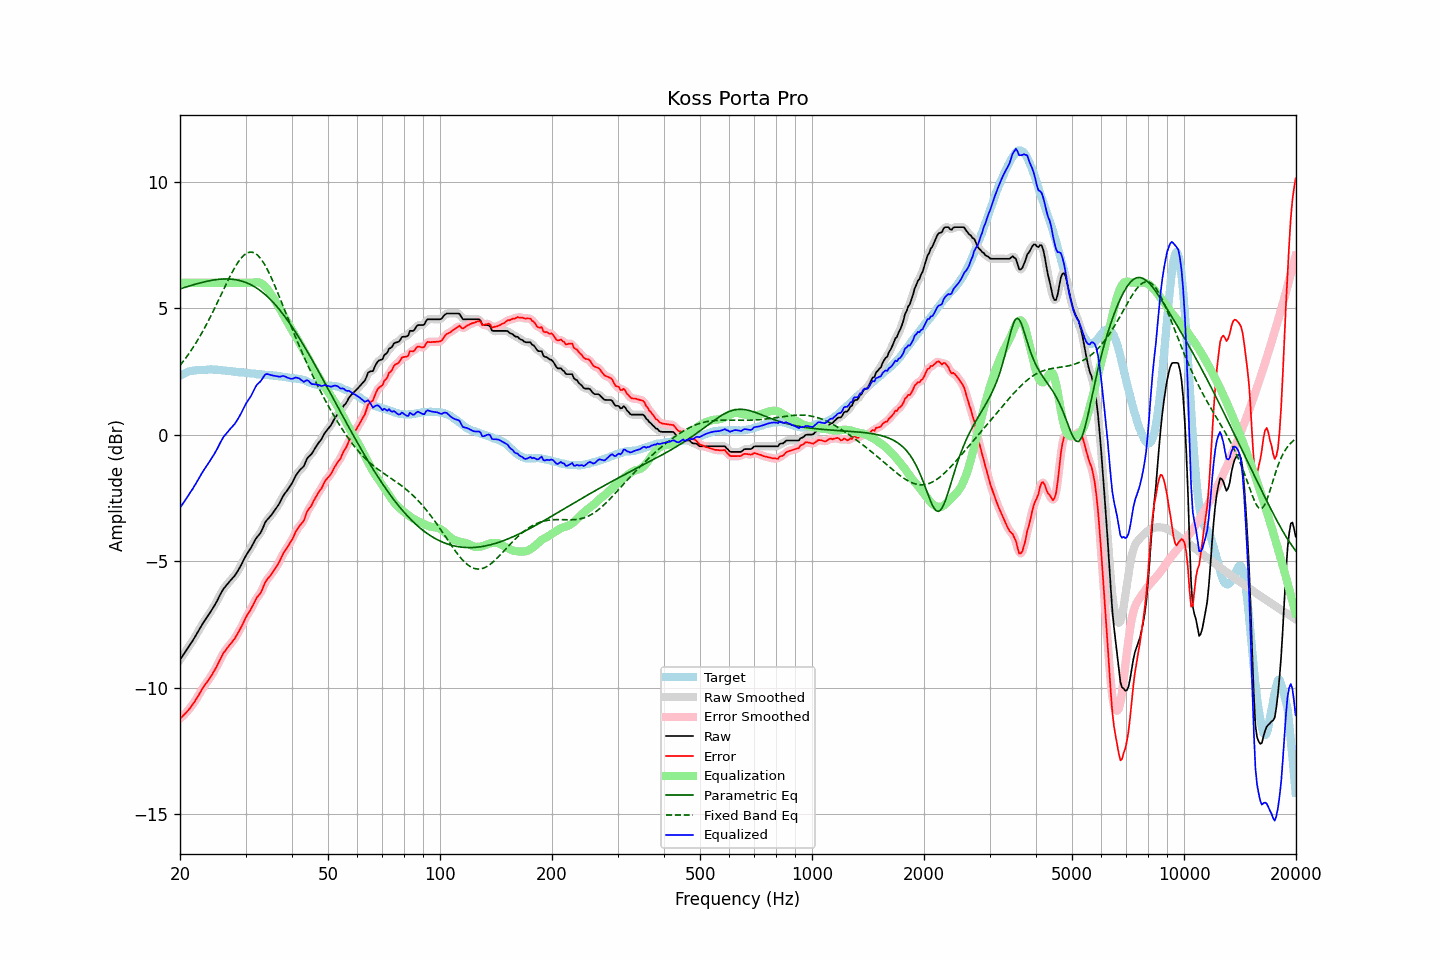

Values plotted in this chart, from the file beside it:
frequency, raw, error, smoothed, error_smoothed, equalization, parametric_eq, fixed_band_eq, equalized_raw, equalized_smoothed, target
20.00, -8.90, -11.23, -8.90, -11.23, 6.00, 5.76, 2.73, -2.90, -2.90, 2.32
20.20, -8.80, -11.17, -8.81, -11.17, 6.00, 5.78, 2.81, -2.80, -2.81, 2.36
20.40, -8.71, -11.11, -8.71, -11.11, 6.00, 5.80, 2.89, -2.71, -2.71, 2.39
20.61, -8.61, -11.04, -8.62, -11.04, 6.00, 5.82, 2.98, -2.61, -2.62, 2.42
20.81, -8.52, -10.98, -8.52, -10.97, 6.00, 5.84, 3.06, -2.52, -2.52, 2.45
21.02, -8.42, -10.91, -8.42, -10.90, 6.00, 5.86, 3.15, -2.42, -2.42, 2.48
21.23, -8.32, -10.83, -8.33, -10.83, 6.00, 5.88, 3.24, -2.32, -2.33, 2.50
21.44, -8.23, -10.74, -8.23, -10.74, 6.00, 5.89, 3.33, -2.23, -2.23, 2.51
21.66, -8.13, -10.66, -8.13, -10.66, 6.00, 5.91, 3.43, -2.13, -2.13, 2.52
21.87, -8.03, -10.56, -8.03, -10.56, 6.00, 5.93, 3.53, -2.03, -2.03, 2.53
22.09, -7.92, -10.46, -7.92, -10.46, 6.00, 5.95, 3.63, -1.92, -1.92, 2.54
22.31, -7.81, -10.36, -7.81, -10.36, 6.00, 5.97, 3.73, -1.81, -1.81, 2.55
22.54, -7.70, -10.26, -7.70, -10.25, 6.00, 5.99, 3.84, -1.70, -1.70, 2.55
22.76, -7.59, -10.14, -7.59, -10.14, 6.00, 6.00, 3.95, -1.59, -1.59, 2.55
22.99, -7.48, -10.03, -7.49, -10.04, 6.00, 6.02, 4.06, -1.48, -1.49, 2.55
23.22, -7.38, -9.94, -7.39, -9.94, 6.00, 6.03, 4.18, -1.38, -1.39, 2.56
23.45, -7.29, -9.85, -7.29, -9.85, 6.00, 6.05, 4.30, -1.29, -1.29, 2.56
23.69, -7.19, -9.76, -7.20, -9.76, 6.00, 6.06, 4.42, -1.19, -1.20, 2.57
23.92, -7.10, -9.67, -7.10, -9.67, 6.00, 6.08, 4.54, -1.10, -1.10, 2.57
24.16, -7.00, -9.58, -7.00, -9.58, 6.00, 6.09, 4.66, -1.00, -1.00, 2.58
24.40, -6.90, -9.48, -6.90, -9.48, 6.00, 6.10, 4.79, -0.90, -0.90, 2.58
24.65, -6.80, -9.37, -6.80, -9.37, 6.00, 6.11, 4.92, -0.80, -0.80, 2.57
24.89, -6.69, -9.26, -6.69, -9.26, 6.00, 6.12, 5.05, -0.69, -0.69, 2.57
25.14, -6.58, -9.15, -6.57, -9.14, 6.00, 6.13, 5.18, -0.58, -0.57, 2.56
25.39, -6.45, -9.01, -6.45, -9.01, 6.00, 6.13, 5.32, -0.45, -0.45, 2.55
25.65, -6.32, -8.88, -6.33, -8.88, 6.00, 6.14, 5.45, -0.32, -0.33, 2.55
25.91, -6.22, -8.76, -6.21, -8.75, 6.00, 6.15, 5.58, -0.22, -0.21, 2.54
26.16, -6.10, -8.63, -6.11, -8.65, 6.00, 6.15, 5.72, -0.10, -0.11, 2.53
26.43, -6.02, -8.56, -6.02, -8.55, 6.00, 6.15, 5.85, -0.02, -0.02, 2.53
26.69, -5.94, -8.46, -5.94, -8.46, 6.00, 6.15, 5.98, 0.06, 0.06, 2.52
26.96, -5.86, -8.38, -5.87, -8.39, 6.00, 6.15, 6.11, 0.14, 0.13, 2.52
27.23, -5.79, -8.30, -5.79, -8.30, 6.00, 6.15, 6.24, 0.21, 0.21, 2.51
27.50, -5.72, -8.23, -5.73, -8.23, 6.00, 6.14, 6.36, 0.28, 0.27, 2.51
27.77, -5.65, -8.14, -5.65, -8.15, 6.00, 6.13, 6.48, 0.35, 0.35, 2.49
28.05, -5.58, -8.07, -5.58, -8.06, 6.00, 6.13, 6.59, 0.42, 0.42, 2.49
28.33, -5.48, -7.96, -5.48, -7.96, 6.00, 6.12, 6.70, 0.52, 0.52, 2.48
28.62, -5.38, -7.85, -5.39, -7.85, 6.00, 6.10, 6.80, 0.62, 0.61, 2.46
28.90, -5.27, -7.74, -5.27, -7.74, 6.00, 6.09, 6.89, 0.73, 0.73, 2.46
29.19, -5.16, -7.62, -5.16, -7.62, 6.00, 6.07, 6.97, 0.84, 0.84, 2.45
29.48, -5.03, -7.49, -5.03, -7.49, 6.00, 6.05, 7.04, 0.97, 0.97, 2.46
29.78, -4.90, -7.35, -4.91, -7.36, 6.00, 6.03, 7.10, 1.10, 1.09, 2.45
30.08, -4.79, -7.22, -4.79, -7.23, 6.00, 6.01, 7.15, 1.21, 1.21, 2.44
30.38, -4.68, -7.11, -4.68, -7.12, 6.00, 5.98, 7.18, 1.32, 1.32, 2.43
30.68, -4.58, -7.01, -4.59, -7.01, 6.00, 5.95, 7.20, 1.42, 1.41, 2.43
30.99, -4.49, -6.91, -4.48, -6.90, 6.00, 5.92, 7.21, 1.51, 1.52, 2.42
31.30, -4.37, -6.79, -4.37, -6.79, 6.00, 5.89, 7.20, 1.63, 1.63, 2.41
31.61, -4.25, -6.67, -4.25, -6.66, 6.01, 5.86, 7.19, 1.76, 1.76, 2.41
31.93, -4.13, -6.54, -4.14, -6.54, 6.02, 5.82, 7.15, 1.88, 1.88, 2.40
32.24, -4.04, -6.42, -4.05, -6.44, 6.02, 5.78, 7.10, 1.98, 1.97, 2.38
32.57, -3.97, -6.35, -3.97, -6.35, 6.01, 5.73, 7.04, 2.04, 2.04, 2.38
32.89, -3.89, -6.28, -3.88, -6.26, 5.99, 5.69, 6.97, 2.10, 2.11, 2.39
33.22, -3.77, -6.15, -3.76, -6.14, 5.96, 5.64, 6.88, 2.18, 2.20, 2.37
33.55, -3.62, -5.99, -3.62, -5.99, 5.91, 5.59, 6.79, 2.29, 2.29, 2.37
33.89, -3.47, -5.83, -3.49, -5.85, 5.85, 5.53, 6.68, 2.38, 2.36, 2.36
34.23, -3.38, -5.74, -3.39, -5.74, 5.78, 5.47, 6.57, 2.39, 2.39, 2.36
34.57, -3.31, -5.66, -3.31, -5.66, 5.70, 5.41, 6.44, 2.38, 2.39, 2.35
34.92, -3.24, -5.59, -3.24, -5.58, 5.61, 5.35, 6.31, 2.36, 2.37, 2.34
35.27, -3.16, -5.51, -3.16, -5.50, 5.51, 5.29, 6.17, 2.34, 2.35, 2.34
35.62, -3.07, -5.40, -3.07, -5.41, 5.41, 5.22, 6.03, 2.33, 2.33, 2.33
35.97, -2.98, -5.31, -2.98, -5.31, 5.30, 5.15, 5.88, 2.32, 2.32, 2.33
... 635 more rows
